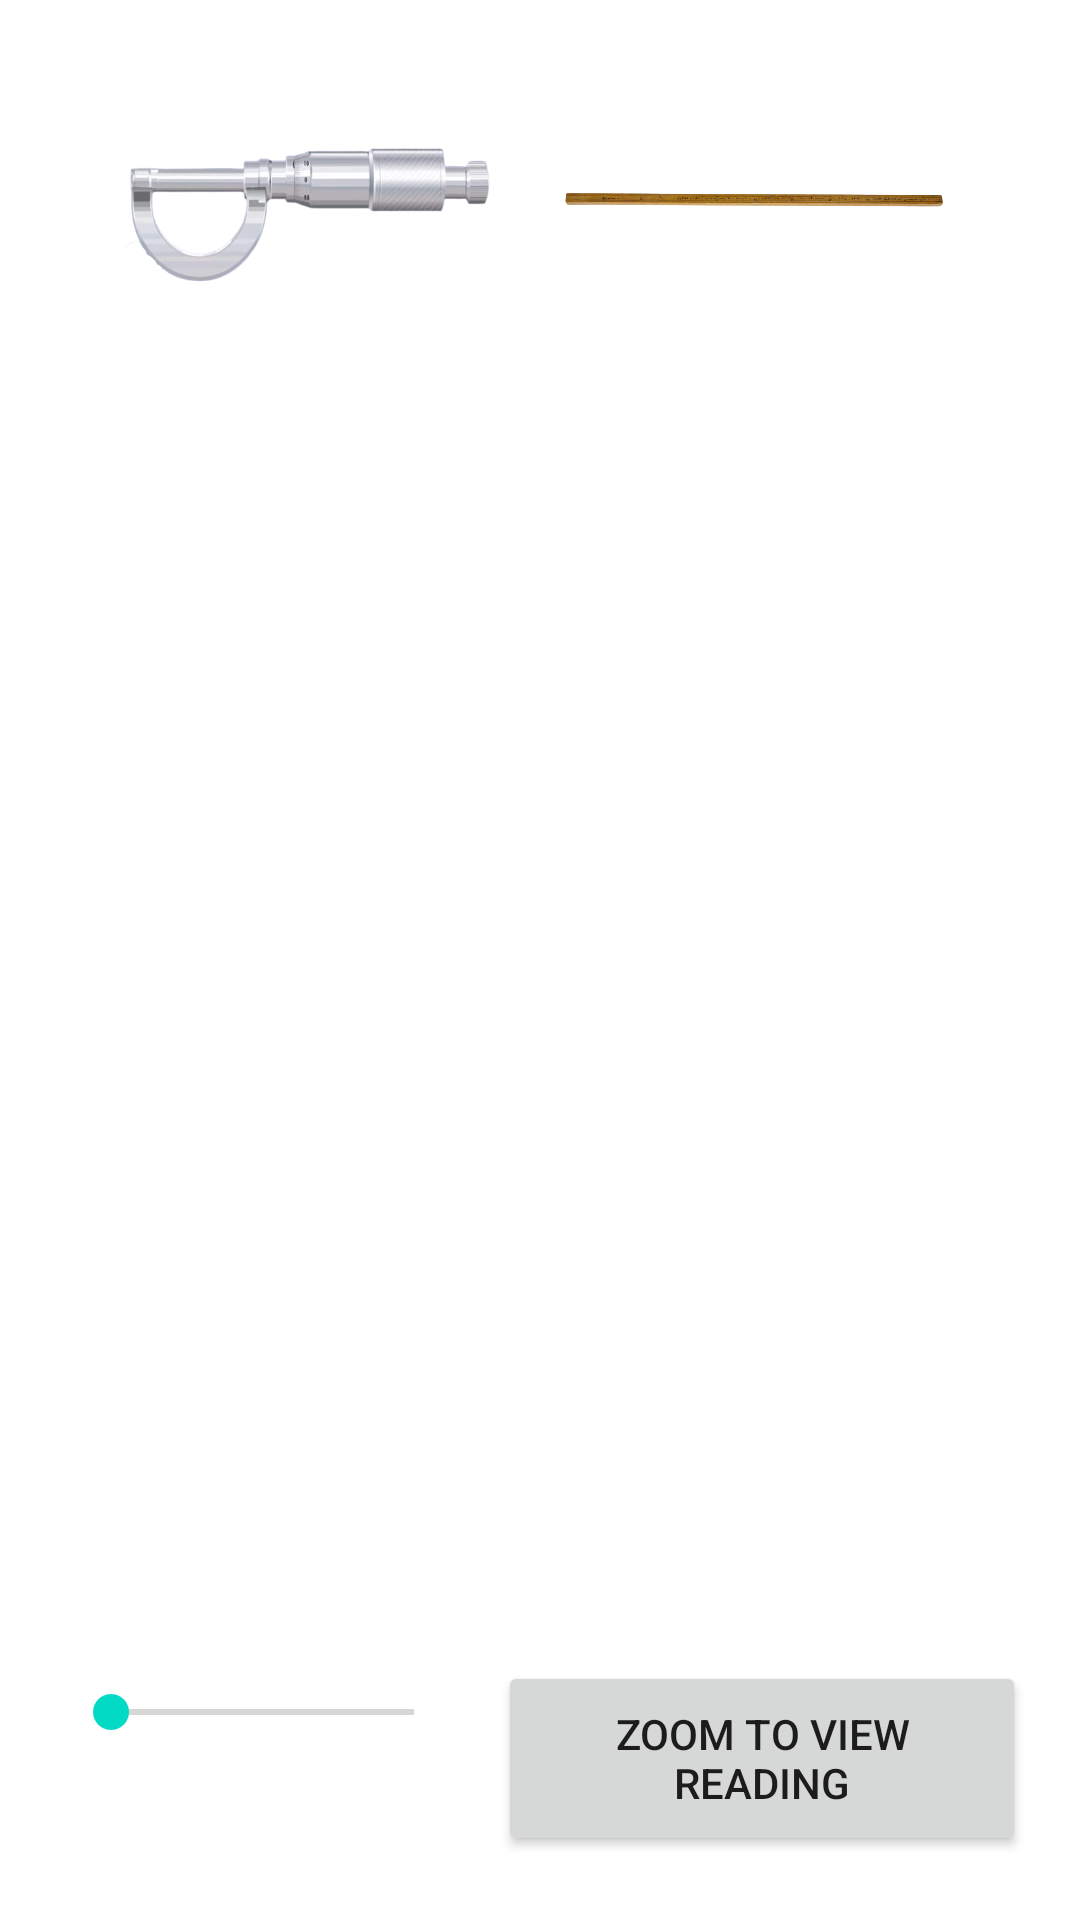

Produce the Android XML layout that renders to this screen, including the resource entries it uses.
<!-- AndroidManifest.xml: application theme Theme.VirtualPhysicsLab -->
<!-- res/layout/apparatus_setup.xml -->
<?xml version="1.0" encoding="utf-8"?>
<androidx.constraintlayout.widget.ConstraintLayout xmlns:android="http://schemas.android.com/apk/res/android"
    xmlns:app="http://schemas.android.com/apk/res-auto"
    xmlns:tools="http://schemas.android.com/tools"
    android:layout_width="match_parent"
    android:layout_height="match_parent"
    tools:context=".ApparatusSetup">

    <ImageView
        android:id="@+id/iv3"
        android:layout_width="227dp"
        android:layout_height="469dp"
        app:layout_constraintBottom_toBottomOf="parent"
        app:layout_constraintEnd_toEndOf="parent"
        app:layout_constraintHorizontal_bias="0.459"
        app:layout_constraintStart_toStartOf="parent"
        app:layout_constraintTop_toTopOf="parent"
        app:layout_constraintVertical_bias="0.565"
        app:srcCompat="@drawable/s3" />

    <ImageView
        android:id="@+id/iv1"
        android:layout_width="124dp"
        android:layout_height="55dp"
        app:layout_constraintBottom_toBottomOf="parent"
        app:layout_constraintEnd_toEndOf="parent"
        app:layout_constraintHorizontal_bias="0.176"
        app:layout_constraintStart_toStartOf="parent"
        app:layout_constraintTop_toTopOf="parent"
        app:layout_constraintVertical_bias="0.075"
        app:srcCompat="@drawable/sg" />

    <ImageView
        android:id="@+id/iv2"
        android:layout_width="130dp"
        android:layout_height="50dp"
        app:layout_constraintBottom_toBottomOf="parent"
        app:layout_constraintEnd_toEndOf="parent"
        app:layout_constraintHorizontal_bias="0.815"
        app:layout_constraintStart_toStartOf="parent"
        app:layout_constraintTop_toTopOf="parent"
        app:layout_constraintVertical_bias="0.073"
        app:srcCompat="@drawable/ms" />

    <SeekBar
        android:id="@+id/sb"
        android:layout_width="133dp"
        android:layout_height="30dp"
        app:layout_constraintBottom_toBottomOf="parent"
        app:layout_constraintEnd_toEndOf="parent"
        app:layout_constraintHorizontal_bias="0.092"
        app:layout_constraintStart_toStartOf="parent"
        app:layout_constraintTop_toTopOf="parent"
        app:layout_constraintVertical_bias="0.911" />

    <Button
        android:id="@+id/bt"
        android:layout_width="176dp"
        android:layout_height="65dp"
        android:text="Zoom to view reading"
        app:layout_constraintBottom_toBottomOf="parent"
        app:layout_constraintEnd_toEndOf="parent"
        app:layout_constraintHorizontal_bias="0.903"
        app:layout_constraintStart_toStartOf="parent"
        app:layout_constraintTop_toTopOf="parent"
        app:layout_constraintVertical_bias="0.963" />

</androidx.constraintlayout.widget.ConstraintLayout>
<!-- resources referenced by this layout -->
<resources>
  <!-- drawable ms: png bitmap (drawable, 79714 bytes) -->
  <!-- drawable sg: png bitmap (drawable, 67885 bytes) -->
  <style name="Theme.VirtualPhysicsLab" parent="Theme.MaterialComponents.DayNight.DarkActionBar">
          
          <item name="colorPrimary">@color/teal_700</item>
          <item name="colorPrimaryVariant">@color/teal_200</item>
          <item name="colorOnPrimary">@color/white</item>
          
          <item name="colorSecondary">@color/teal_200</item>
          <item name="colorSecondaryVariant">@color/teal_700</item>
          <item name="colorOnSecondary">@color/black</item>
          
          <item name="android:statusBarColor" tools:targetApi="l">?attr/colorPrimary</item>
          
  
  
      </style>
  <color name="teal_700">#FF018786</color>
  <color name="teal_200">#FF03DAC5</color>
  <color name="white">#FFFFFFFF</color>
  <color name="black">#FF000000</color>
</resources>
